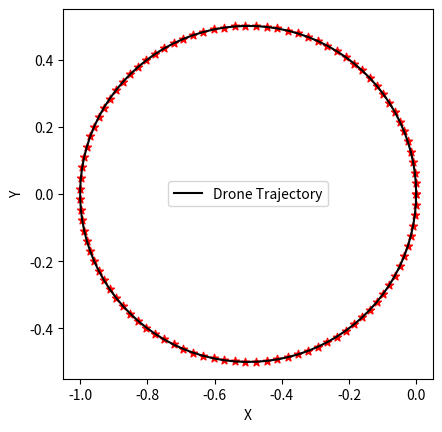
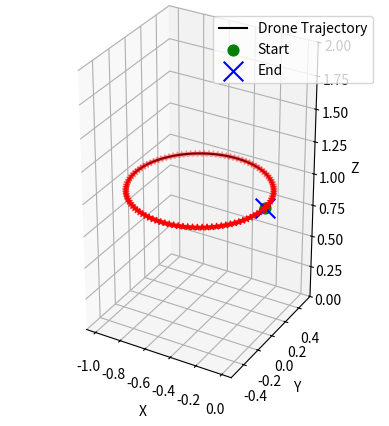

The script that saved these images, in order:
import matplotlib.pyplot as plt
import csv
import numpy as np


def generate_circle_points(num_points):
    t = np.linspace(0, 2*np.pi, num_points)
    radius = 0.5 
    x = radius*np.cos(t) - radius
    y = radius*np.sin(t)
    z = np.ones_like(t)
    return x, y, z


def save_to_csv(x, y, z, filename='circle.csv'):
    with open(filename, mode='w', newline='') as csvfile:
        writer = csv.writer(csvfile)
        writer.writerow(['X', 'Y', 'Z'])
        for xi, yi, zi in zip(x, y, z):
            writer.writerow([round(xi, 3), round(yi, 3), round(zi, 3)])
            
            
def plot_2d_trajectory(x, y):
    fig = plt.figure()
    ax = fig.add_subplot(111)
    ax.plot(x, y, c='black', label='Drone Trajectory')
    ax.scatter(x, y, c='red', marker='*')
    ax.set_xlabel('X')
    ax.set_ylabel('Y')
    ax.set_aspect('equal')
    ax.legend()
    plt.show()


def plot_3d_trajectory(x, y, z):
    fig = plt.figure()
    ax = fig.add_subplot(111, projection='3d')
    ax.plot(x, y, z, c = 'black', label='Drone Trajectory')
    ax.scatter(x, y, z, c='red', marker='*')
    ax.scatter(x[0], y[0], z[0], c='green', marker='o', s = 60, label='Start')
    ax.scatter(x[-1], y[-1], z[-1], c='blue', marker='x', s = 200, label='End')
    ax.set_zlim(0,2)
    ax.set_aspect('equal') 
    ax.set_xlabel('X')
    ax.set_ylabel('Y')
    ax.set_zlabel('Z')
    ax.legend()
    plt.show()


num_points = 100
x, y, z = generate_circle_points(num_points)

plot_2d_trajectory(x, y)
plot_3d_trajectory(x, y, z)

save_to_csv(x, y, z)
